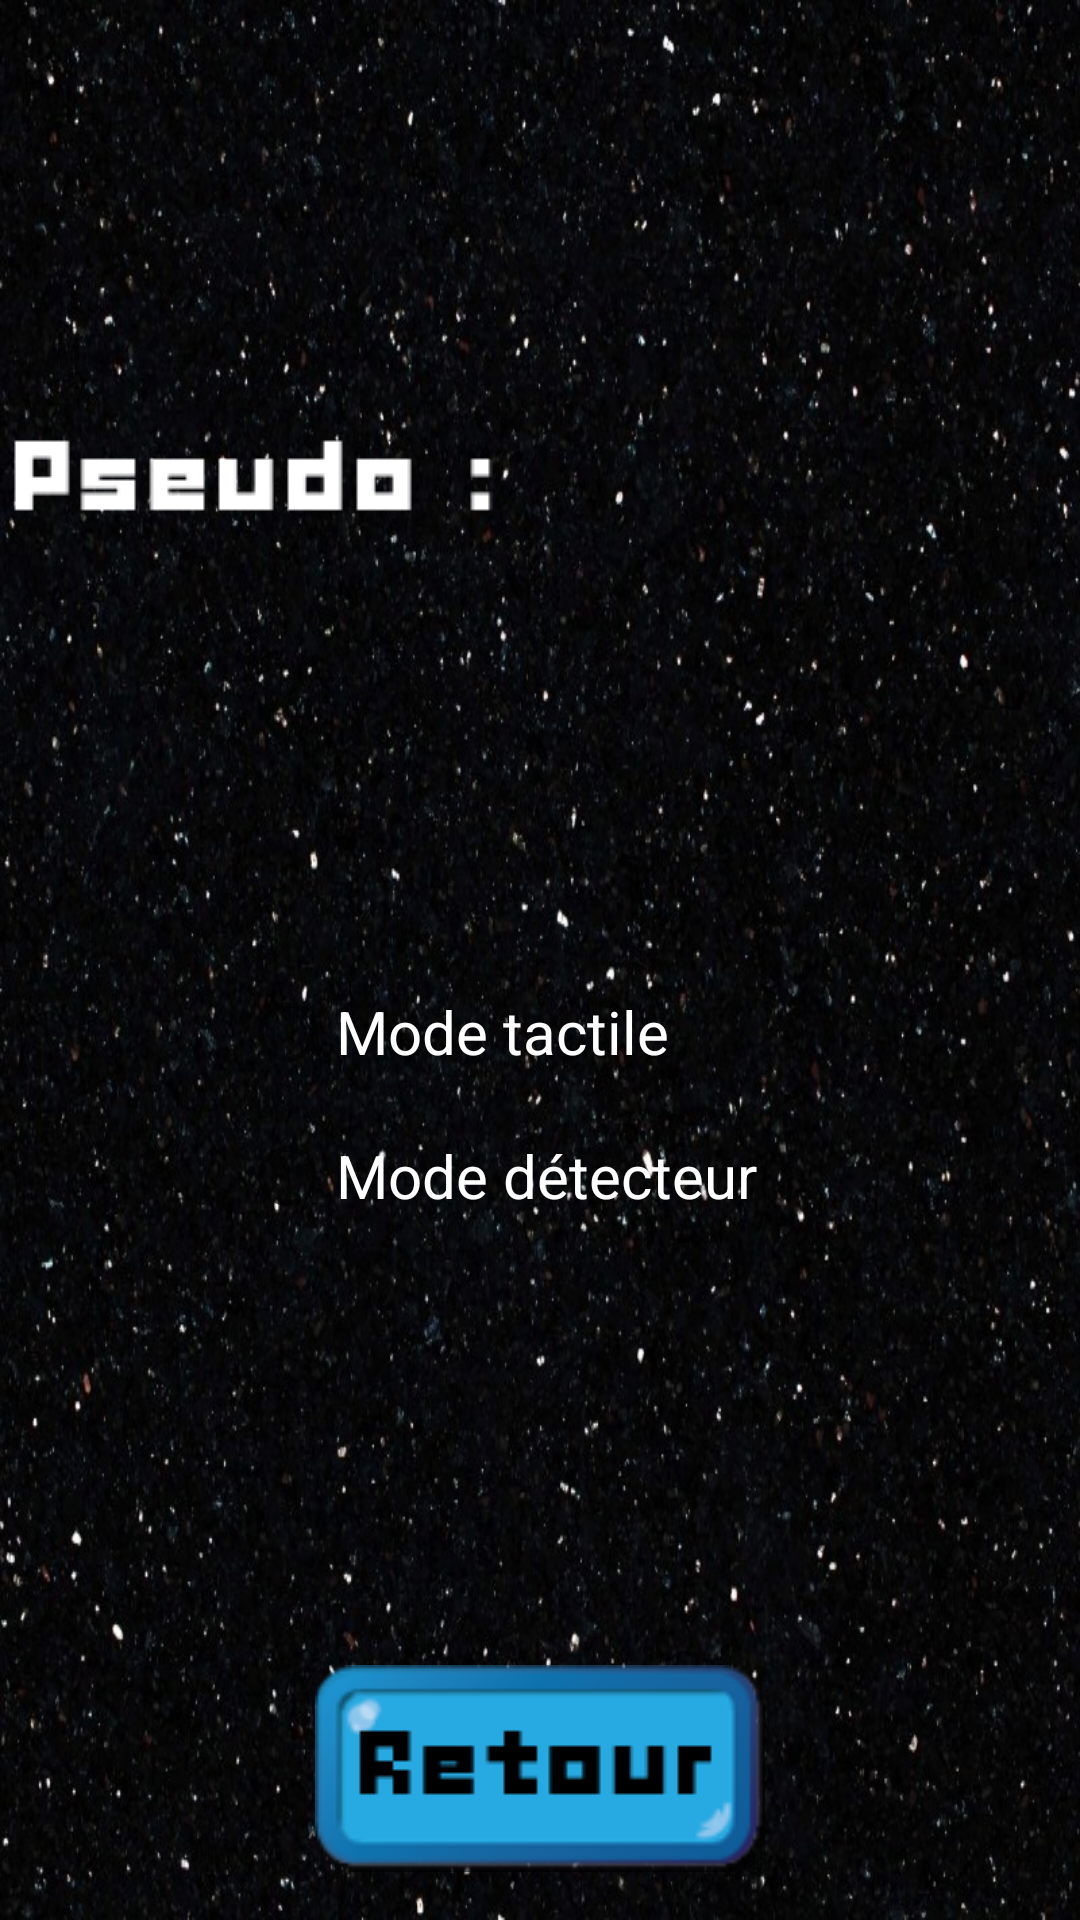

Layout XML and referenced resources for this Android screen:
<!-- AndroidManifest.xml: application theme Theme.Ristete -->
<!-- res/layout/activity_parametre_responsive.xml -->
<?xml version="1.0" encoding="utf-8"?>
<androidx.constraintlayout.widget.ConstraintLayout xmlns:android="http://schemas.android.com/apk/res/android"
    xmlns:app="http://schemas.android.com/apk/res-auto"
    xmlns:tools="http://schemas.android.com/tools"
    android:layout_width="match_parent"
    android:layout_height="match_parent"
    android:background="@drawable/galaxie"
    android:columnCount="1"
    android:orientation="vertical"
    tools:context=".Parametre">


        <LinearLayout
            android:id="@+id/linearLayout2"
            android:layout_width="wrap_content"
            android:layout_height="wrap_content"
            android:layout_gravity="center"
            android:layout_marginTop="16dp"
            android:orientation="horizontal"
            android:paddingTop="130dp"
            app:layout_constraintEnd_toEndOf="parent"
            app:layout_constraintStart_toStartOf="parent"
            app:layout_constraintTop_toTopOf="parent">

                <ImageView
                    android:layout_width="wrap_content"
                    android:layout_height="wrap_content"
                    android:paddingRight="15dp"
                    android:src="@drawable/pseudo" />

                <EditText
                    android:id="@+id/txtPseudo"
                    android:layout_width="175dp"
                    android:layout_height="35dp"
                    android:background="@null"
                    android:inputType="textPersonName"
                    android:lines="1"
                    android:maxLength="10"
                    android:textAppearance="?android:attr/textAppearanceMedium"
                    android:textSize="35dp" />

        </LinearLayout>

        <LinearLayout
            android:id="@+id/linearLayout"
            android:layout_width="wrap_content"
            android:layout_height="wrap_content"
            android:layout_gravity="center"
            android:orientation="horizontal"
            android:paddingTop="200dp">


        </LinearLayout>

        <ImageButton
            android:id="@+id/boutonJouer"
            android:layout_width="wrap_content"
            android:layout_height="wrap_content"
            android:layout_alignParentTop="true"
            android:layout_alignParentRight="true"
            android:layout_marginBottom="16dp"
            android:background="@null"

            android:onClick="accueil"
            android:paddingHorizontal="5dp"
            android:src="@drawable/retour"
            app:layout_constraintBottom_toBottomOf="parent"
            app:layout_constraintEnd_toEndOf="parent"
            app:layout_constraintStart_toStartOf="parent" />

        <LinearLayout
            android:layout_width="wrap_content"
            android:layout_height="wrap_content"
            android:layout_gravity="center"
            android:orientation="vertical"
            app:layout_constraintBottom_toTopOf="@+id/boutonJouer"
            app:layout_constraintEnd_toEndOf="parent"
            app:layout_constraintStart_toStartOf="parent"
            app:layout_constraintTop_toBottomOf="@+id/linearLayout2">


                <RadioGroup
                    android:id="@+id/radioGroup_character"
                    android:layout_width="200dp"
                    android:layout_height="wrap_content">

                </RadioGroup>

                <RadioButton
                    android:id="@+id/radioButton_tactile"
                    android:layout_width="match_parent"
                    android:layout_height="wrap_content"
                    android:text="@string/modeTactile"
                    android:textColor="#FFFFFF"
                    android:textSize="20dp" />

                <RadioButton
                    android:id="@+id/radioButton_detecteur"
                    android:layout_width="match_parent"
                    android:layout_height="wrap_content"
                    android:text="@string/modeDetecteur"
                    android:textColor="#FFFFFF"
                    android:textSize="20dp" />


        </LinearLayout>

</androidx.constraintlayout.widget.ConstraintLayout>
<!-- resources referenced by this layout -->
<resources>
  <!-- drawable galaxie: jpg bitmap (drawable-v24, 164105 bytes) -->
  <!-- drawable pseudo: png bitmap (drawable, 671 bytes) -->
  <!-- drawable retour: png bitmap (drawable, 7303 bytes) -->
  <string name="modeDetecteur">Mode détecteur</string>
  <string name="modeTactile">Mode tactile</string>
  <style name="Theme.Ristete" parent="Theme.MaterialComponents.DayNight.NoActionBar">
          
          <item name="colorPrimary">@color/purple_500</item>
          <item name="colorPrimaryVariant">@color/purple_700</item>
          <item name="colorOnPrimary">@color/white</item>
          
          <item name="colorSecondary">@color/teal_200</item>
          <item name="colorSecondaryVariant">@color/teal_700</item>
          <item name="colorOnSecondary">@color/black</item>
          
          <item name="android:statusBarColor" tools:targetApi="l">?attr/colorPrimaryVariant</item>
          
      </style>
  <!-- not gathered from this repository: default colours our renderer supplied (Android Studio template values) -->
  <color name="purple_500">#FF6200EE</color>
  <color name="purple_700">#FF3700B3</color>
  <color name="teal_200">#FF03DAC5</color>
  <color name="teal_700">#FF018786</color>
  <color name="black">#FF000000</color>
  <color name="white">#FFFFFFFF</color>
</resources>
